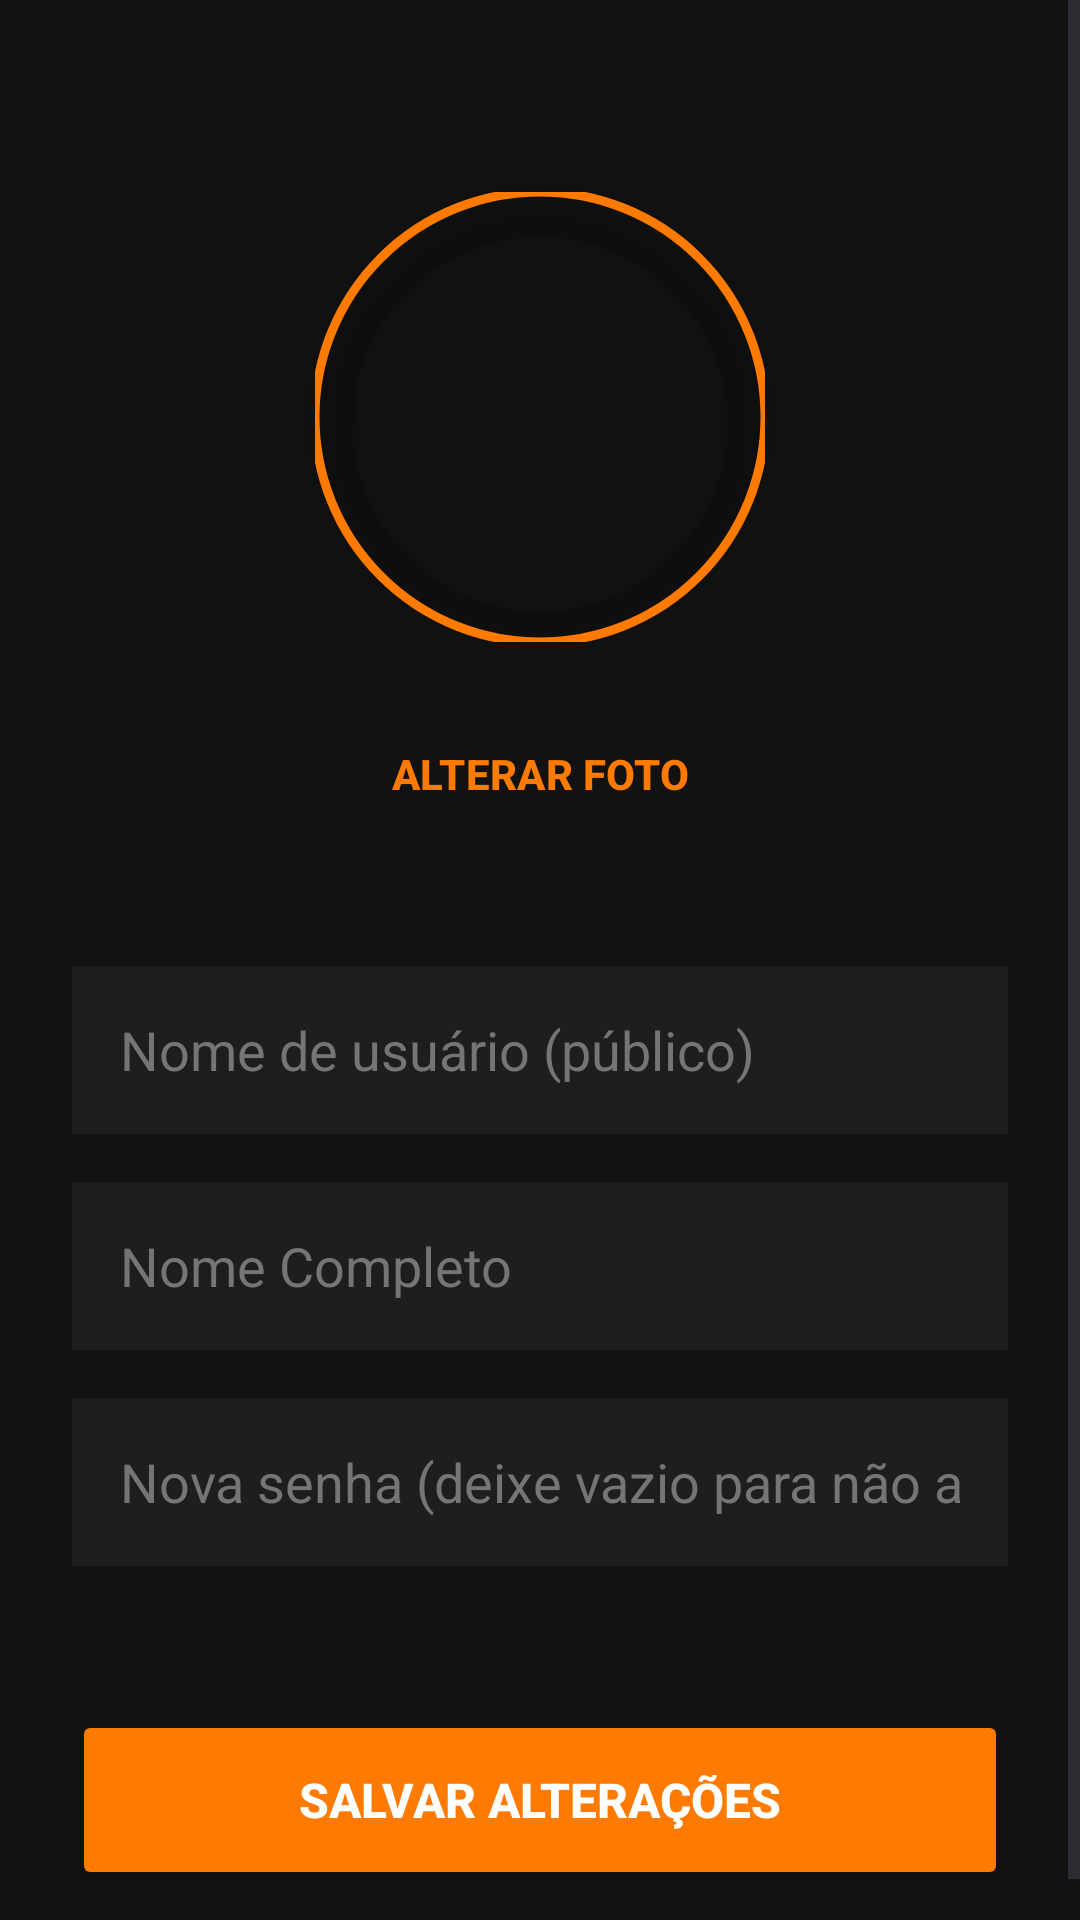

Write the Android layout XML for this screen, with the resource values it uses.
<!-- AndroidManifest.xml: application theme Theme.Nativ -->
<!-- res/layout/activity_profile.xml -->
<?xml version="1.0" encoding="utf-8"?>
<ScrollView xmlns:android="http://schemas.android.com/apk/res/android"
    xmlns:app="http://schemas.android.com/apk/res-auto"
    xmlns:tools="http://schemas.android.com/tools"
    android:layout_width="match_parent"
    android:layout_height="match_parent"
    android:background="#121212"
    tools:context=".ui.ProfileActivity">

    <androidx.constraintlayout.widget.ConstraintLayout
        android:layout_width="match_parent"
        android:layout_height="wrap_content"
        android:padding="24dp">

        <com.google.android.material.imageview.ShapeableImageView
            android:id="@+id/profilePicture"
            android:layout_width="150dp"
            android:layout_height="150dp"
            android:layout_marginTop="40dp"
            android:scaleType="centerCrop"
            android:src="@drawable/empty_profile"
            android:elevation="8dp"
            app:strokeColor="#FF7A00"
            app:strokeWidth="3dp"
            app:shapeAppearanceOverlay="@style/CircleImage"
            app:layout_constraintEnd_toEndOf="parent"
            app:layout_constraintStart_toStartOf="parent"
            app:layout_constraintTop_toTopOf="parent" />

        <Button
            android:id="@+id/btnAlterarFoto"
            android:layout_width="wrap_content"
            android:layout_height="wrap_content"
            android:layout_marginTop="20dp"
            android:text="ALTERAR FOTO"
            android:textColor="#FF7A00"
            android:textSize="14sp"
            android:textStyle="bold"
            style="?attr/materialButtonOutlinedStyle"
            app:strokeColor="#FF7A00"
            app:strokeWidth="1dp"
            app:backgroundTint="#121212"
            app:cornerRadius="20dp"
            app:layout_constraintEnd_toEndOf="parent"
            app:layout_constraintStart_toStartOf="parent"
            app:layout_constraintTop_toBottomOf="@id/profilePicture" />

        <EditText
            android:id="@+id/edtUsername"
            android:layout_width="0dp"
            android:layout_height="56dp"
            android:layout_marginTop="40dp"
            android:paddingHorizontal="16dp"
            android:background="#1E1E1E"
            android:textColor="#FFFFFF"
            android:textColorHint="#757575"
            android:hint="Nome de usuário (público)"
            android:inputType="text"
            app:layout_constraintEnd_toEndOf="parent"
            app:layout_constraintStart_toStartOf="parent"
            app:layout_constraintTop_toBottomOf="@id/btnAlterarFoto" />

        <EditText
            android:id="@+id/edtFullName"
            android:layout_width="0dp"
            android:layout_height="56dp"
            android:layout_marginTop="16dp"
            android:paddingHorizontal="16dp"
            android:background="#1E1E1E"
            android:textColor="#FFFFFF"
            android:textColorHint="#757575"
            android:hint="Nome Completo"
            android:inputType="textPersonName"
            app:layout_constraintEnd_toEndOf="parent"
            app:layout_constraintStart_toStartOf="parent"
            app:layout_constraintTop_toBottomOf="@id/edtUsername" />

        <EditText
            android:id="@+id/edtNovaSenha"
            android:layout_width="0dp"
            android:layout_height="56dp"
            android:layout_marginTop="16dp"
            android:paddingHorizontal="16dp"
            android:background="#1E1E1E"
            android:textColor="#FFFFFF"
            android:textColorHint="#757575"
            android:hint="Nova senha (deixe vazio para não alterar)"
            android:inputType="textPassword"
            android:importantForAutofill="no"
            app:layout_constraintEnd_toEndOf="parent"
            app:layout_constraintStart_toStartOf="parent"
            app:layout_constraintTop_toBottomOf="@id/edtFullName" />

        <Button
            android:id="@+id/btnSalvarPerfil"
            android:layout_width="0dp"
            android:layout_height="60dp"
            android:layout_marginTop="48dp"
            android:text="SALVAR ALTERAÇÕES"
            android:textColor="#FFFFFF"
            android:textStyle="bold"
            android:textSize="16sp"
            app:backgroundTint="#FF7A00"
            app:cornerRadius="24dp"
            app:layout_constraintEnd_toEndOf="parent"
            app:layout_constraintStart_toStartOf="parent"
            app:layout_constraintTop_toBottomOf="@id/edtNovaSenha" />

    </androidx.constraintlayout.widget.ConstraintLayout>

</ScrollView>
<!-- resources referenced by this layout -->
<resources>
  <style name="CircleImage" parent="">
          <item name="cornerSize">50%</item>
      </style>
  <style name="Theme.Nativ" parent="Base.Theme.Nativ" />
  <style name="Base.Theme.Nativ" parent="Theme.Material3.DayNight.NoActionBar">
      </style>
</resources>
